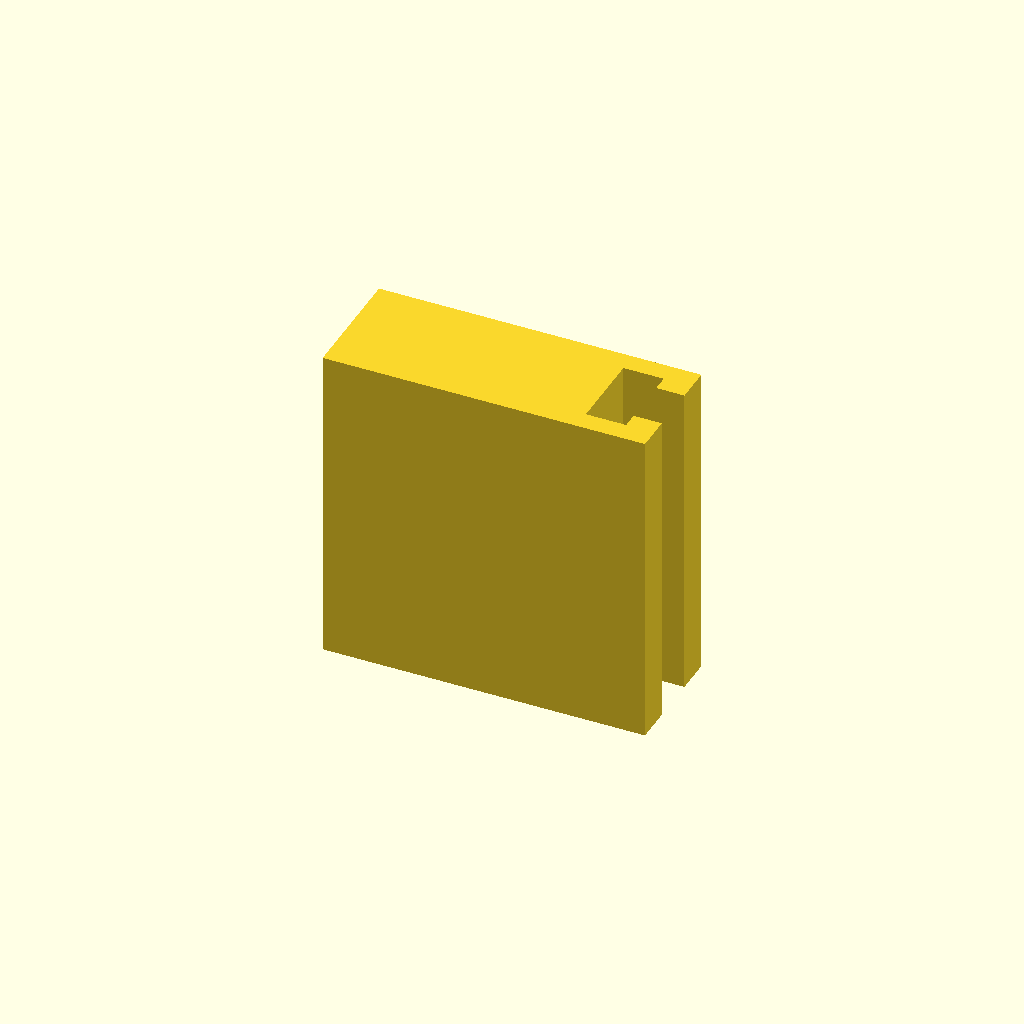
Cell 1: the model at its default parameters.
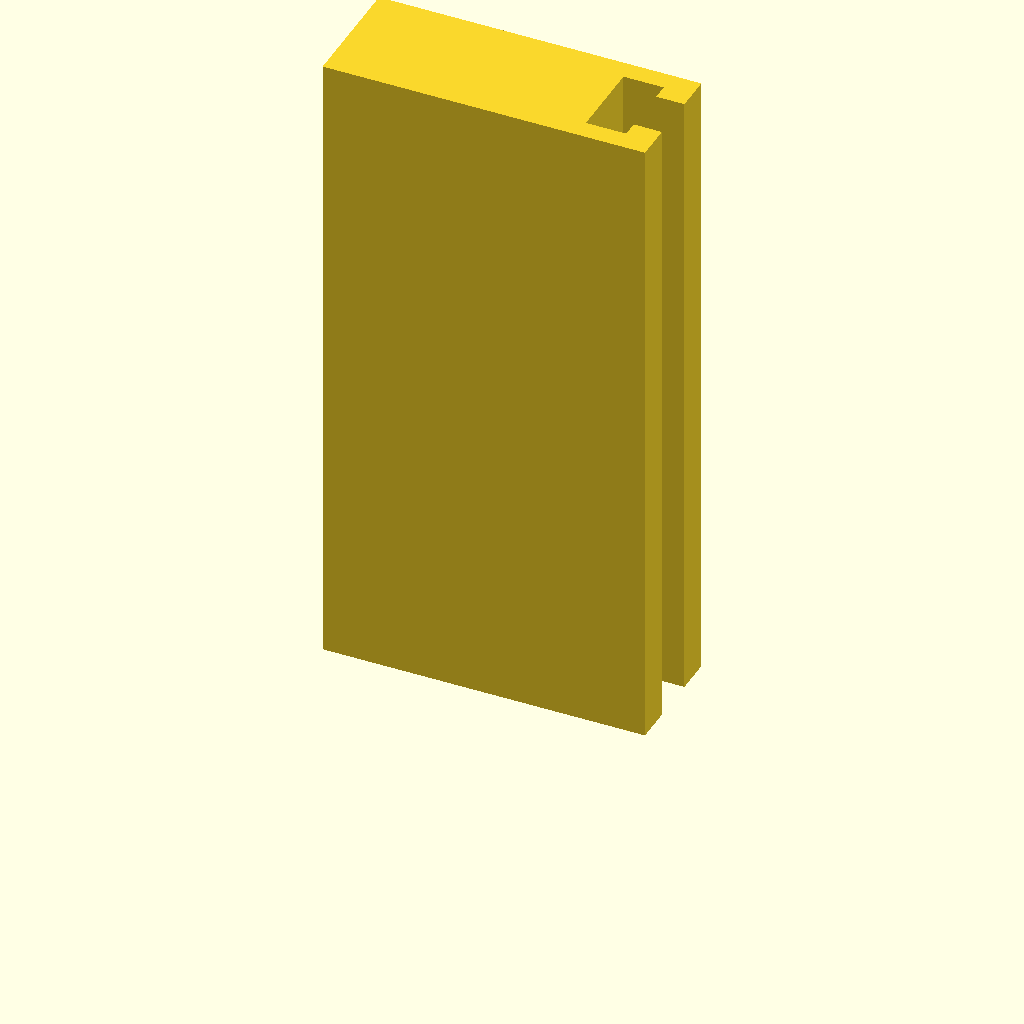
Cell 2: profile_height = 160 (everything else at default).
All cells are drawn from one camera (rotation 55°, 0°, 25°, orthographic, colour scheme Cornfield), so only the parameter changes between them.
Source of the model, optional_data/data/sketch1/tslots/part_0021.scad:
$fn = 32;

// ----------------------------------------------------------------------
// T-slot rail: 80 x 30 mm section, 80 mm long
// ----------------------------------------------------------------------

// --- parameters (mm) ---
profile_height = 80;      // extrusion height
profile_points = 12;      // points of the closed outline

profile = [[0, 0], [80, 0], [80, 9], [73, 9], [73, 5], [63, 5], [63, 25], [73, 25], [73, 21], [80, 21], [80, 30], [0, 30]];  // single closed polygon, 12 points, counter clockwise

// --- the one profile operation ---
linear_extrude(height = profile_height) polygon(points = profile);
Customizer parameters (derived from the source; name, type, default, range or options):
profile_height: number, default 80
profile_points: number, default 12
